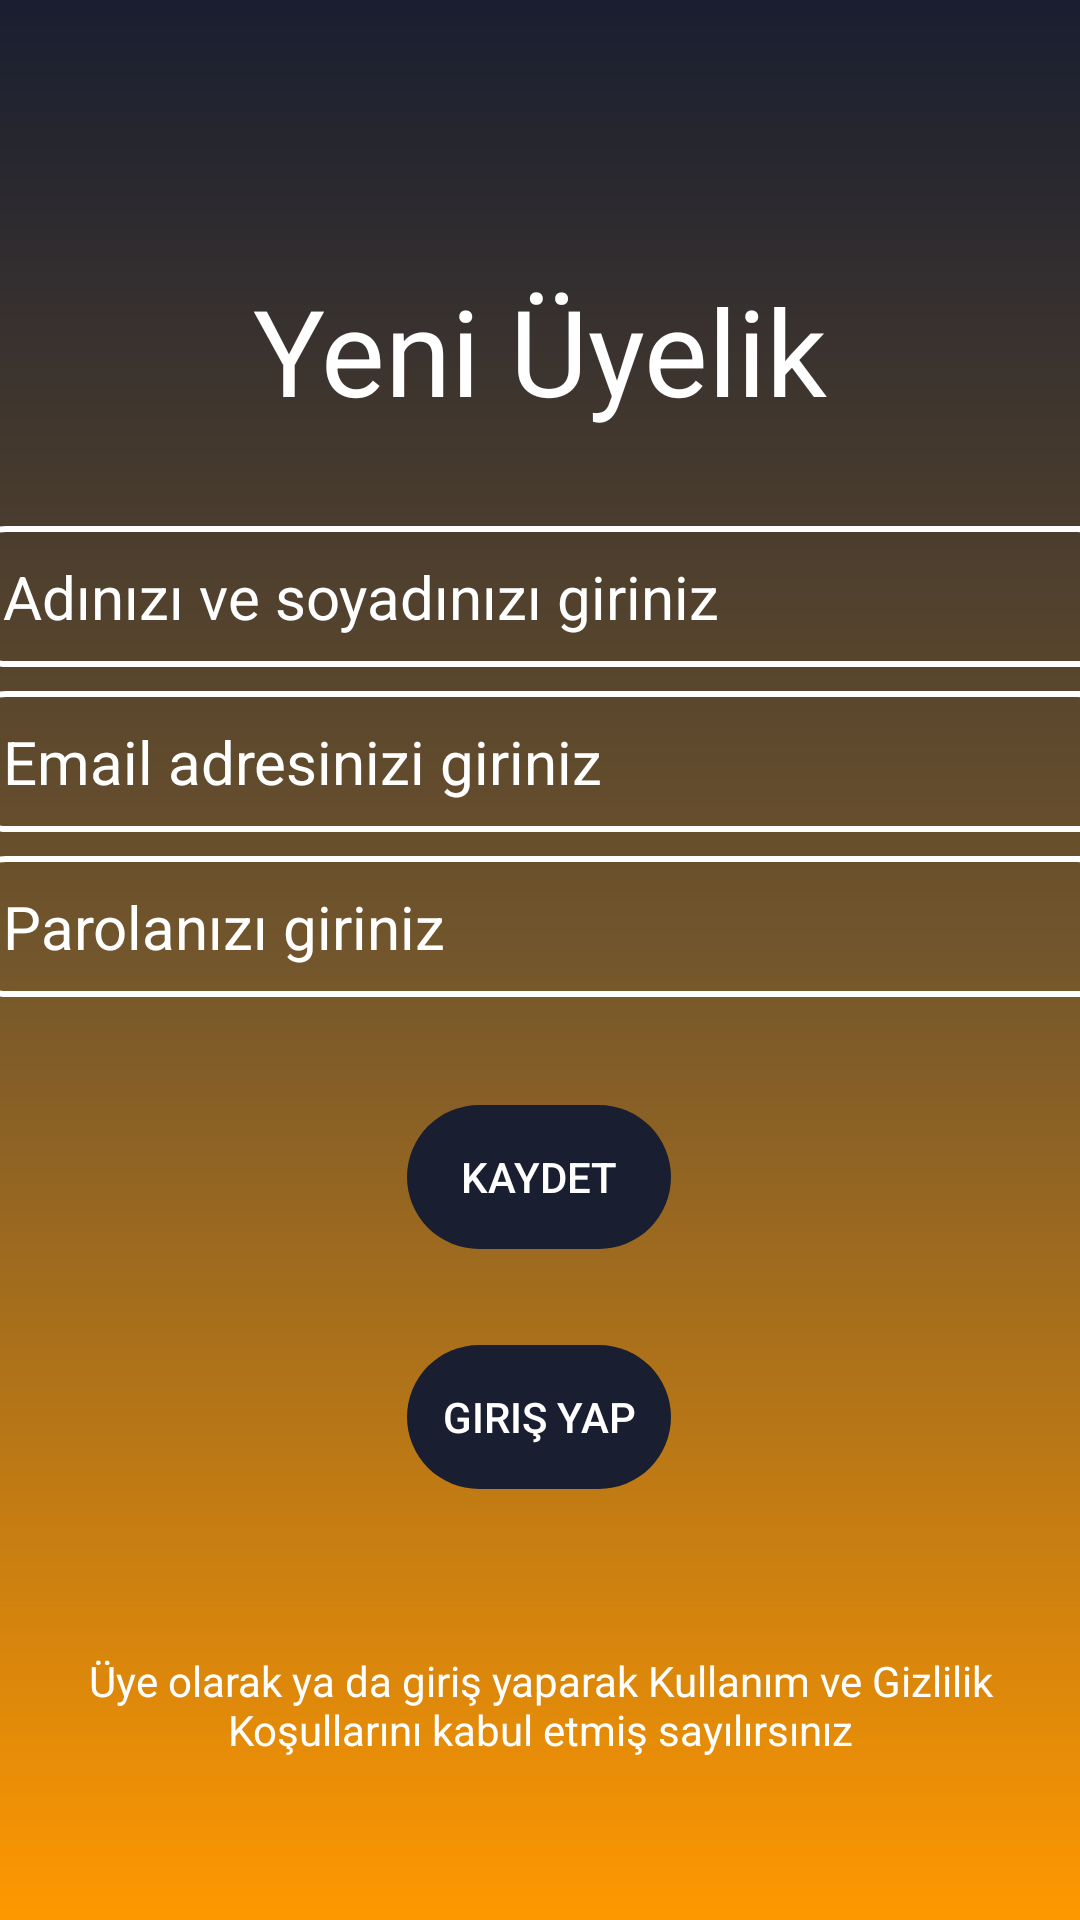

Layout XML and referenced resources for this Android screen:
<!-- AndroidManifest.xml: application theme AppTheme -->
<!-- res/layout/activity_uye.xml -->
<?xml version="1.0" encoding="utf-8"?>
<androidx.constraintlayout.widget.ConstraintLayout xmlns:android="http://schemas.android.com/apk/res/android"
    xmlns:app="http://schemas.android.com/apk/res-auto"
    xmlns:tools="http://schemas.android.com/tools"
    android:layout_width="match_parent"
    android:layout_height="match_parent"
    android:background="@drawable/constraintarkaplan"
    >

    <TextView
        android:id="@+id/uyeText"
        android:layout_width="wrap_content"
        android:layout_height="wrap_content"
        android:layout_marginStart="16dp"
        android:layout_marginLeft="16dp"
        android:layout_marginTop="90dp"
        android:layout_marginEnd="16dp"
        android:layout_marginRight="16dp"
        android:text="Yeni Üyelik"
        android:textColor="@color/textColor"
        android:textSize="40sp"
        app:layout_constraintBottom_toTopOf="@+id/uyeAdSoyad"
        app:layout_constraintEnd_toEndOf="parent"
        app:layout_constraintStart_toStartOf="parent"
        app:layout_constraintTop_toTopOf="parent" />

    <EditText
        android:id="@+id/uyeAdSoyad"
        android:layout_width="379dp"
        android:layout_height="wrap_content"
        android:layout_marginStart="16dp"
        android:layout_marginLeft="16dp"
        android:layout_marginTop="32dp"
        android:layout_marginEnd="16dp"
        android:layout_marginRight="16dp"
        android:background="@drawable/edittextarkaplan"
        android:ems="10"
        android:hint="Adınızı ve soyadınızı giriniz"
        android:inputType="textEmailAddress"
        android:padding="10dp"
        android:textColor="@color/textColor"
        android:textColorHint="#FFFFFF"
        android:textSize="20dp"
        app:layout_constraintBottom_toTopOf="@+id/uyeEmail"
        app:layout_constraintEnd_toEndOf="parent"
        app:layout_constraintStart_toStartOf="parent"
        app:layout_constraintTop_toBottomOf="@+id/uyeText" />

    <Button
        android:id="@+id/uyeGirisYapButton"
        android:layout_width="wrap_content"
        android:layout_height="wrap_content"
        android:layout_marginStart="16dp"
        android:layout_marginLeft="16dp"
        android:layout_marginTop="32dp"
        android:layout_marginEnd="16dp"
        android:layout_marginRight="16dp"
        android:background="@drawable/buttonarkaplan"
        android:backgroundTint="@color/buttonColor"
        android:text="Giriş Yap"
        android:textColor="@color/textColor"
        app:layout_constraintEnd_toEndOf="parent"
        app:layout_constraintHorizontal_bias="0.498"
        app:layout_constraintStart_toStartOf="parent"
        app:layout_constraintTop_toBottomOf="@+id/uyeKaydetButon" />

    <Button
        android:id="@+id/uyeKaydetButon"
        android:layout_width="wrap_content"
        android:layout_height="wrap_content"
        android:layout_marginStart="16dp"
        android:layout_marginLeft="16dp"
        android:layout_marginTop="36dp"
        android:layout_marginEnd="16dp"
        android:layout_marginRight="16dp"
        android:background="@drawable/buttonarkaplan"
        android:backgroundTint="@color/buttonColor"
        android:text="Kaydet"
        android:textColor="@color/textColor"
        app:layout_constraintBottom_toTopOf="@+id/uyeGirisYapButton"
        app:layout_constraintEnd_toEndOf="parent"
        app:layout_constraintHorizontal_bias="0.498"
        app:layout_constraintStart_toStartOf="parent"
        app:layout_constraintTop_toBottomOf="@+id/uyeParola" />

    <EditText
        android:id="@+id/uyeEmail"
        android:layout_width="379dp"
        android:layout_height="wrap_content"
        android:layout_marginStart="16dp"
        android:layout_marginLeft="16dp"
        android:layout_marginTop="8dp"
        android:layout_marginEnd="16dp"
        android:layout_marginRight="16dp"
        android:background="@drawable/edittextarkaplan"
        android:ems="10"
        android:hint="Email adresinizi giriniz"
        android:inputType="textEmailAddress"
        android:padding="10dp"
        android:textColor="@color/textColor"
        android:textColorHint="#FFFFFF"
        android:textSize="20dp"
        app:layout_constraintBottom_toTopOf="@+id/uyeParola"
        app:layout_constraintEnd_toEndOf="parent"
        app:layout_constraintStart_toStartOf="parent"
        app:layout_constraintTop_toBottomOf="@+id/uyeAdSoyad" />

    <EditText
        android:id="@+id/uyeParola"
        android:layout_width="379dp"
        android:layout_height="wrap_content"
        android:layout_marginStart="16dp"
        android:layout_marginLeft="16dp"
        android:layout_marginTop="8dp"
        android:layout_marginEnd="16dp"
        android:layout_marginRight="16dp"
        android:background="@drawable/edittextarkaplan"
        android:ems="10"
        android:hint="Parolanızı giriniz"
        android:inputType="textPassword"
        android:padding="10dp"
        android:textColor="@color/textColor"
        android:textColorHint="#FFFFFF"
        android:textSize="20dp"
        app:layout_constraintBottom_toTopOf="@+id/uyeKaydetButon"
        app:layout_constraintEnd_toEndOf="parent"
        app:layout_constraintStart_toStartOf="parent"
        app:layout_constraintTop_toBottomOf="@+id/uyeEmail" />

    <TextView
        android:id="@+id/uyetext2"
        android:layout_width="0dp"
        android:layout_height="wrap_content"

        android:layout_marginStart="16dp"
        android:layout_marginLeft="16dp"
        android:layout_marginTop="16dp"
        android:layout_marginEnd="16dp"
        android:layout_marginRight="16dp"
        android:layout_marginBottom="16dp"
        android:gravity="center"
        android:text="Üye olarak ya da giriş yaparak Kullanım ve Gizlilik Koşullarını kabul etmiş sayılırsınız"
        android:textColor="@color/textColor"
        app:layout_constraintBottom_toBottomOf="parent"
        app:layout_constraintEnd_toEndOf="parent"
        app:layout_constraintStart_toStartOf="parent"
        app:layout_constraintTop_toBottomOf="@+id/uyeGirisYapButton" />
</androidx.constraintlayout.widget.ConstraintLayout>
<!-- resources referenced by this layout -->
<resources>
  <color name="buttonColor">#191E30</color>
  <color name="textColor">#FFFFFFFF</color>
  <!-- drawable buttonarkaplan (drawable-v24) -->
  <?xml version="1.0" encoding="utf-8"?>
  <shape xmlns:android="http://schemas.android.com/apk/res/android">
      <corners android:radius="30dp">
  
      </corners>
  
  </shape>
  <!-- drawable constraintarkaplan (drawable-v24) -->
  <?xml version="1.0" encoding="utf-8"?>
  <shape xmlns:android="http://schemas.android.com/apk/res/android">
  <gradient android:angle="90"
      android:startColor="@color/startColor"
      android:centerColor="@color/CenterColor"
      android:endColor="@color/endColor"
  />
  </shape>
  <!-- drawable edittextarkaplan (drawable-v24) -->
  <?xml version="1.0" encoding="utf-8"?>
  <shape xmlns:android="http://schemas.android.com/apk/res/android">
      <corners android:radius="10dp"></corners>
      <stroke android:color="@color/textColor" android:width="2dp"></stroke>
  
  </shape>
  <style name="AppTheme" parent="Theme.AppCompat.Light.NoActionBar">
          
          <item name="colorPrimary">@color/colorPrimary</item>
          <item name="colorPrimaryDark">#191E30</item>
          <item name="colorAccent">@color/colorAccent</item>
      </style>
  <color name="startColor">#FF9800</color>
  <color name="CenterColor">#73562C</color>
  <color name="endColor">#191E30</color>
  <color name="colorPrimary">#6200EE</color>
  <color name="colorAccent">#03DAC5</color>
</resources>
